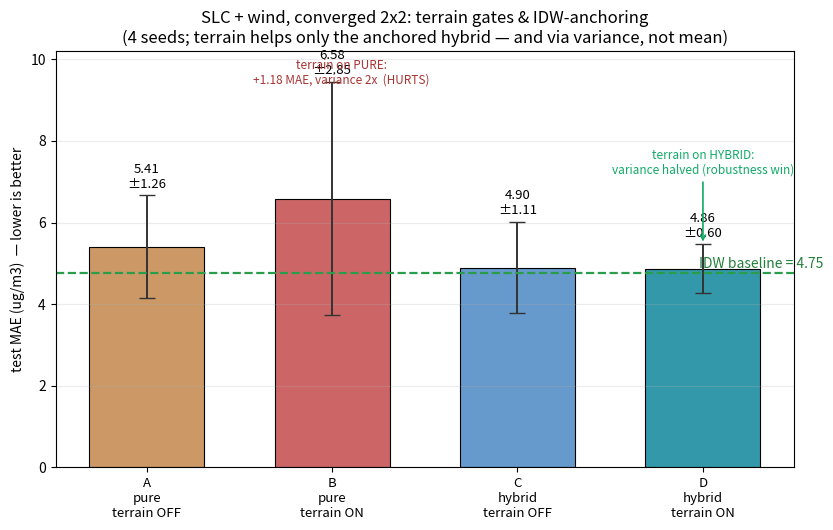

Write the Python code that produced this figure. (Note: this script raises an exception after producing the figure.)
#!/usr/bin/env python
"""Bar chart of the converged SLC+wind 2x2 ablation vs IDW."""
import matplotlib
matplotlib.use("Agg")
import matplotlib.pyplot as plt
import numpy as np

# (label, MAE, std)  -- converged 4-seed results, SLC+wind
data = [
    ("A\npure\nterrain OFF",   5.406, 1.258),
    ("B\npure\nterrain ON",    6.583, 2.853),
    ("C\nhybrid\nterrain OFF", 4.896, 1.111),
    ("D\nhybrid\nterrain ON",  4.863, 0.599),
]
IDW = 4.753
labels = [d[0] for d in data]
maes   = [d[1] for d in data]
stds   = [d[2] for d in data]
colors = ["#c96", "#c66", "#69c", "#39a"]

fig, ax = plt.subplots(figsize=(8.4, 5.4))
x = np.arange(len(data))
bars = ax.bar(x, maes, yerr=stds, capsize=6, color=colors,
              edgecolor="black", linewidth=0.8, width=0.62,
              error_kw=dict(ecolor="#333", lw=1.4))
ax.axhline(IDW, ls="--", lw=1.6, color="#2a9d4a")
ax.text(len(data)-0.35, IDW + 0.06, f"IDW baseline = {IDW:.2f}",
        color="#22803b", fontsize=10, ha="right", va="bottom")

for xi, (m, s) in enumerate(zip(maes, stds)):
    ax.text(xi, m + s + 0.12, f"{m:.2f}\n±{s:.2f}", ha="center",
            va="bottom", fontsize=9.5)

ax.set_xticks(x); ax.set_xticklabels(labels, fontsize=9.5)
ax.set_ylabel("test MAE (ug/m3)  — lower is better")
ax.set_title("SLC + wind, converged 2x2: terrain gates & IDW-anchoring\n"
             "(4 seeds; terrain helps only the anchored hybrid — and via variance, not mean)")
ax.set_ylim(0, 10.2)
ax.grid(axis="y", alpha=0.25)
# annotate the two key deltas
ax.annotate("terrain on PURE:\n+1.18 MAE, variance 2x  (HURTS)",
            xy=(1, 6.583+2.853), xytext=(1.05, 9.4), fontsize=8.5, color="#a33",
            ha="center")
ax.annotate("terrain on HYBRID:\nvariance halved (robustness win)",
            xy=(3, 4.863+0.599), xytext=(3, 7.2), fontsize=8.5, color="#1a6",
            ha="center", arrowprops=dict(arrowstyle="->", color="#1a6", lw=1.2))
fig.tight_layout()
out = "experiments/logs/faithful/slc_2x2_ablation.png"
fig.savefig(out, dpi=140)
print("wrote", out)
